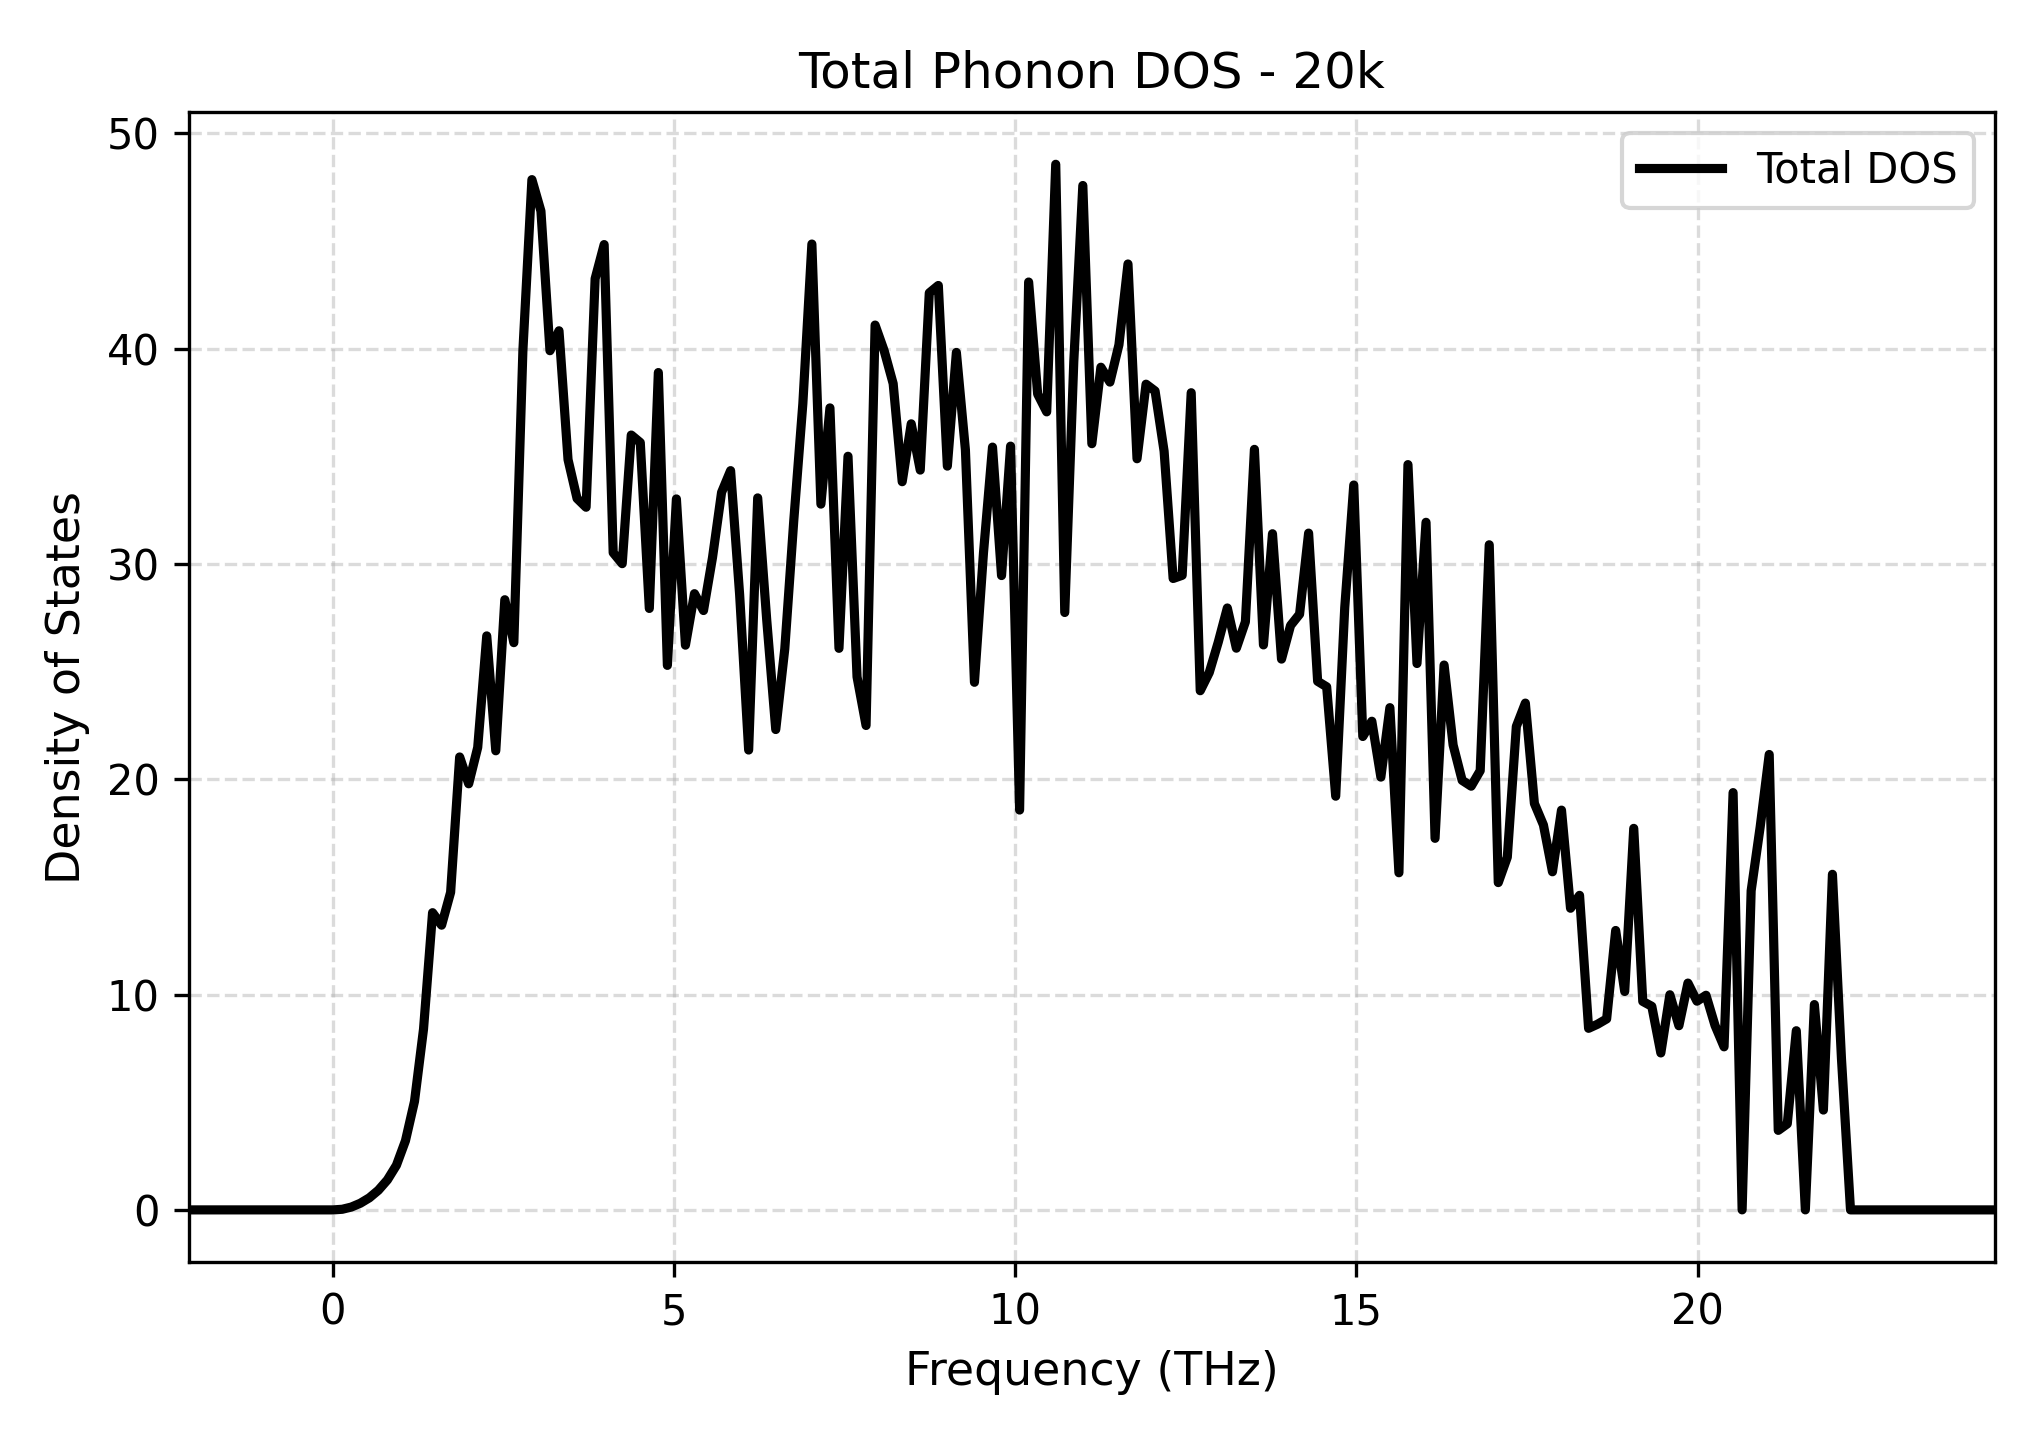

The data file committed next to this chart (first rows):
Frequency_THz, Total_DOS
-2.111, 0.0
-1.979, 0.0
-1.846, 0.0
-1.714, 0.0
-1.582, 0.0
-1.449, 0.0
-1.317, 0.0
-1.185, 0.0
-1.052, 0.0
-0.92, 0.0
-0.7876, 0.0
-0.6553, 0.0
-0.5229, 0.0
-0.3906, 0.0
-0.2582, 0.0
-0.1259, 0.0
0.00644, 0.0
0.1388, 0.02842
0.2711, 0.1311
0.4035, 0.3081
0.5358, 0.5603
0.6682, 0.9122
0.8005, 1.393
0.9328, 2.073
1.065, 3.211
1.198, 5.038
1.33, 8.396
1.462, 13.8
1.595, 13.22
1.727, 14.75
1.859, 21.03
1.992, 19.79
2.124, 21.48
2.256, 26.66
2.389, 21.32
2.521, 28.33
2.653, 26.34
2.786, 39.88
2.918, 47.84
3.05, 46.38
3.183, 39.9
3.315, 40.83
3.447, 34.84
3.58, 33.04
3.712, 32.63
3.844, 43.24
3.977, 44.83
4.109, 30.52
4.241, 30.01
4.374, 35.98
4.506, 35.63
4.638, 27.93
4.771, 38.89
4.903, 25.29
5.036, 33.02
5.168, 26.23
5.3, 28.62
5.433, 27.83
5.565, 30.3
5.697, 33.32
... 141 more rows
